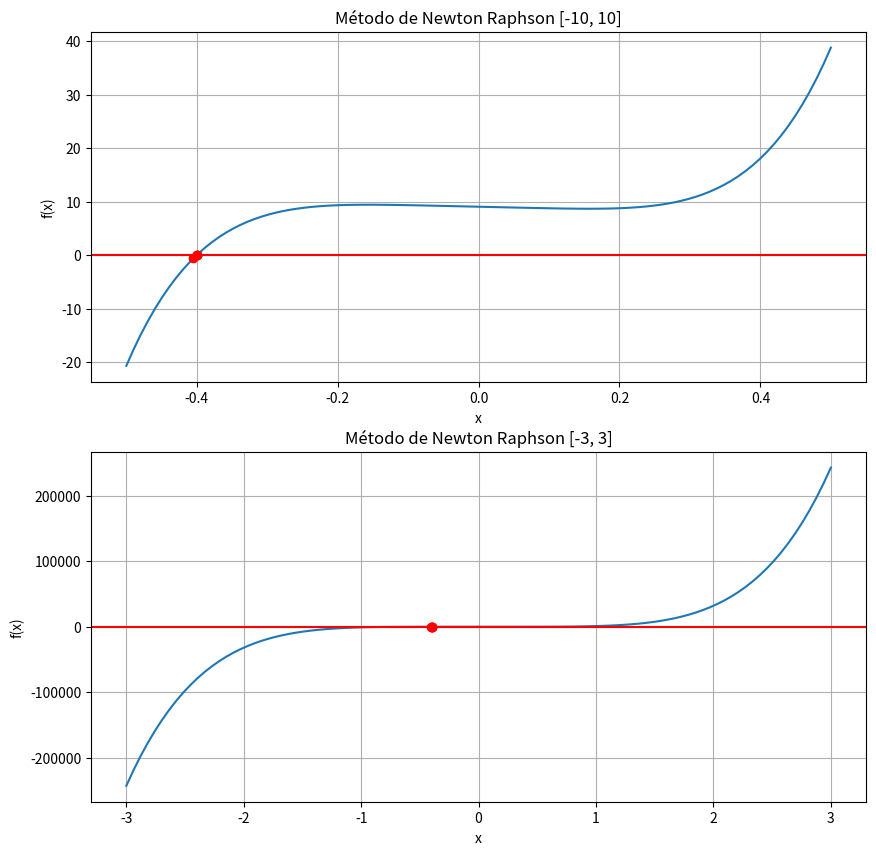

Generate this figure with matplotlib:
import numpy as np
import matplotlib.pyplot as plt
from sympy import *

d = Symbol('x')
f = 1000 * d**5 + (-3) * d + 9.04
x0 = -0.5
precision = 10**(-3)

df = f.diff(d)
f1 = lambdify(d, df)
f = lambdify(d, f)

arrayX = []
arrayY = []

def newtonRaphson(f, x0, precision):    
    if(abs(f(x0)) < precision):
        print("Newton Raphson falhou")
        return None
    
    counter = 0
    k = x0 - f(x0)/f1(x0)
    
    while abs(f(x0)) >= precision:
        x0 = k
        k = x0 - f(x0)/f1(x0)
        
        counter += 1
        
        arrayX.append(k)
        arrayY.append(f(k))
        
    print("Iterações: " + str(counter))
    return x0
    
print(f"" + 30 * "-" + "\n" + "Falsa Posição: " + str(newtonRaphson(f, x0, precision)) + "\n" + 30 * "-")

plt.figure(figsize=(10,10))
x = np.linspace(-0.5,0.5, 100)
y = [f(x) for x in x]
plt.subplot(2, 1, 1)
plt.plot(x, y, linestyle='-')
plt.plot(arrayX, arrayY, 'ro')
plt.xlabel('x')
plt.ylabel('f(x)')
plt.axhline(y=0, color='red')
plt.title('Método de Newton Raphson [-10, 10]')
plt.grid()

x = np.linspace(-3, +3, 100)
y = [f(x) for x in x]
plt.subplot(2, 1, 2)
plt.plot(x, y, linestyle='-')
plt.plot(arrayX, arrayY, 'ro')
plt.xlabel('x')
plt.ylabel('f(x)')
plt.axhline(y=0, color='red')
plt.title('Método de Newton Raphson [-3, 3]')
plt.grid()

plt.subplots_adjust(hspace=0.2)
plt.show()
